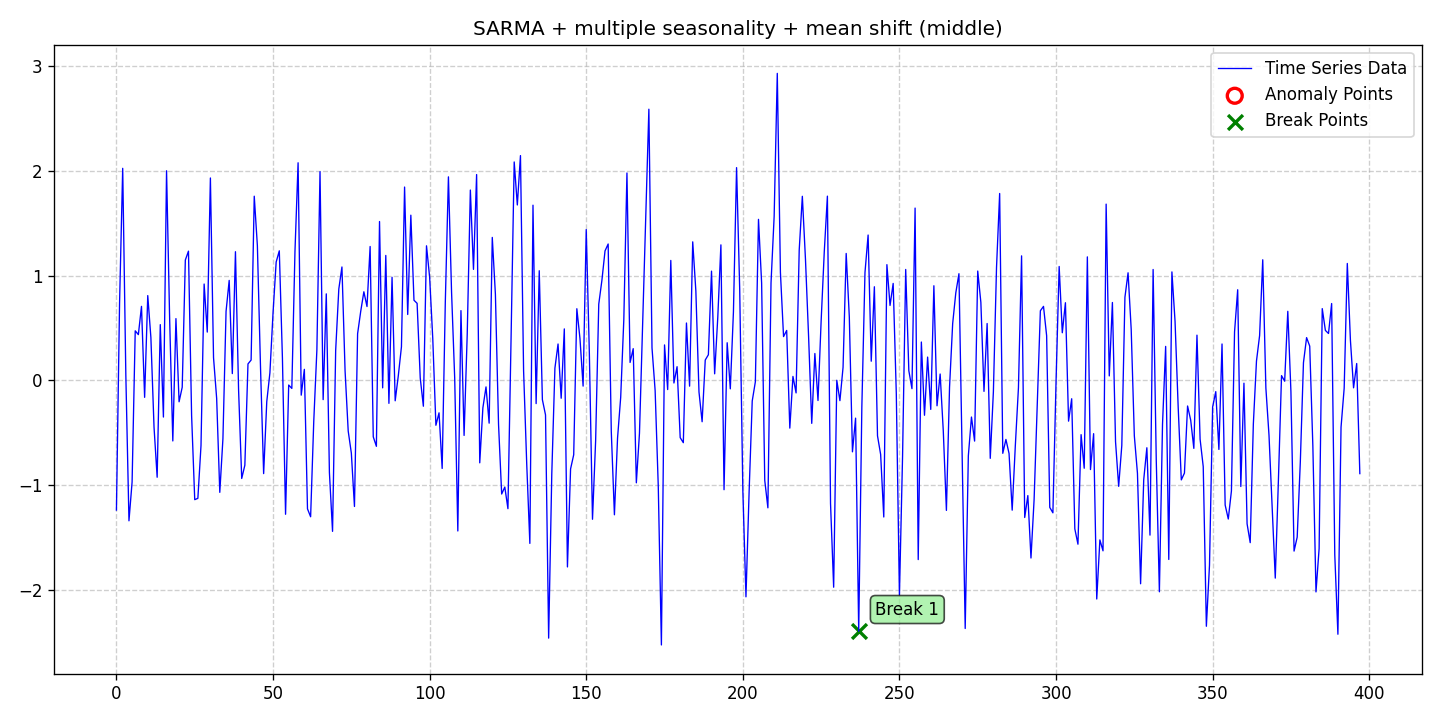

Source data for this figure (header and first rows):
date, data, stationary, det_lin_up, det_lin_down, det_quad, det_cubic, det_exp, det_damped, stoc_trend, volatility, single_seas, multiple_seas, point_anom_single, point_anom_multi, collect_anom, context_anom, mean_shift, var_shift, trend_shift, point_anom_count, point_anom_location, point_anom_point, collect_anom_count
2020-01-01, -1.24, 0, 0, 0, 0, 0, 0, 0, 0, 0, 1, 1, 0, 0, 0, 0, 1, 0, 0, 0, none, , 0
2020-01-02, 0.7399, 0, 0, 0, 0, 0, 0, 0, 0, 0, 1, 1, 0, 0, 0, 0, 1, 0, 0, 0, none, , 0
2020-01-03, 2.026, 0, 0, 0, 0, 0, 0, 0, 0, 0, 1, 1, 0, 0, 0, 0, 1, 0, 0, 0, none, , 0
2020-01-04, 0.05015, 0, 0, 0, 0, 0, 0, 0, 0, 0, 1, 1, 0, 0, 0, 0, 1, 0, 0, 0, none, , 0
2020-01-05, -1.343, 0, 0, 0, 0, 0, 0, 0, 0, 0, 1, 1, 0, 0, 0, 0, 1, 0, 0, 0, none, , 0
2020-01-06, -0.972, 0, 0, 0, 0, 0, 0, 0, 0, 0, 1, 1, 0, 0, 0, 0, 1, 0, 0, 0, none, , 0
2020-01-07, 0.4727, 0, 0, 0, 0, 0, 0, 0, 0, 0, 1, 1, 0, 0, 0, 0, 1, 0, 0, 0, none, , 0
2020-01-08, 0.4366, 0, 0, 0, 0, 0, 0, 0, 0, 0, 1, 1, 0, 0, 0, 0, 1, 0, 0, 0, none, , 0
2020-01-09, 0.7064, 0, 0, 0, 0, 0, 0, 0, 0, 0, 1, 1, 0, 0, 0, 0, 1, 0, 0, 0, none, , 0
2020-01-10, -0.1629, 0, 0, 0, 0, 0, 0, 0, 0, 0, 1, 1, 0, 0, 0, 0, 1, 0, 0, 0, none, , 0
2020-01-11, 0.8094, 0, 0, 0, 0, 0, 0, 0, 0, 0, 1, 1, 0, 0, 0, 0, 1, 0, 0, 0, none, , 0
2020-01-12, 0.4085, 0, 0, 0, 0, 0, 0, 0, 0, 0, 1, 1, 0, 0, 0, 0, 1, 0, 0, 0, none, , 0
2020-01-13, -0.4467, 0, 0, 0, 0, 0, 0, 0, 0, 0, 1, 1, 0, 0, 0, 0, 1, 0, 0, 0, none, , 0
2020-01-14, -0.9266, 0, 0, 0, 0, 0, 0, 0, 0, 0, 1, 1, 0, 0, 0, 0, 1, 0, 0, 0, none, , 0
2020-01-15, 0.5319, 0, 0, 0, 0, 0, 0, 0, 0, 0, 1, 1, 0, 0, 0, 0, 1, 0, 0, 0, none, , 0
2020-01-16, -0.3512, 0, 0, 0, 0, 0, 0, 0, 0, 0, 1, 1, 0, 0, 0, 0, 1, 0, 0, 0, none, , 0
2020-01-17, 2.002, 0, 0, 0, 0, 0, 0, 0, 0, 0, 1, 1, 0, 0, 0, 0, 1, 0, 0, 0, none, , 0
2020-01-18, 0.5708, 0, 0, 0, 0, 0, 0, 0, 0, 0, 1, 1, 0, 0, 0, 0, 1, 0, 0, 0, none, , 0
2020-01-19, -0.5795, 0, 0, 0, 0, 0, 0, 0, 0, 0, 1, 1, 0, 0, 0, 0, 1, 0, 0, 0, none, , 0
2020-01-20, 0.5894, 0, 0, 0, 0, 0, 0, 0, 0, 0, 1, 1, 0, 0, 0, 0, 1, 0, 0, 0, none, , 0
2020-01-21, -0.2054, 0, 0, 0, 0, 0, 0, 0, 0, 0, 1, 1, 0, 0, 0, 0, 1, 0, 0, 0, none, , 0
2020-01-22, -0.06667, 0, 0, 0, 0, 0, 0, 0, 0, 0, 1, 1, 0, 0, 0, 0, 1, 0, 0, 0, none, , 0
2020-01-23, 1.15, 0, 0, 0, 0, 0, 0, 0, 0, 0, 1, 1, 0, 0, 0, 0, 1, 0, 0, 0, none, , 0
2020-01-24, 1.234, 0, 0, 0, 0, 0, 0, 0, 0, 0, 1, 1, 0, 0, 0, 0, 1, 0, 0, 0, none, , 0
2020-01-25, -0.336, 0, 0, 0, 0, 0, 0, 0, 0, 0, 1, 1, 0, 0, 0, 0, 1, 0, 0, 0, none, , 0
2020-01-26, -1.141, 0, 0, 0, 0, 0, 0, 0, 0, 0, 1, 1, 0, 0, 0, 0, 1, 0, 0, 0, none, , 0
2020-01-27, -1.128, 0, 0, 0, 0, 0, 0, 0, 0, 0, 1, 1, 0, 0, 0, 0, 1, 0, 0, 0, none, , 0
2020-01-28, -0.6246, 0, 0, 0, 0, 0, 0, 0, 0, 0, 1, 1, 0, 0, 0, 0, 1, 0, 0, 0, none, , 0
2020-01-29, 0.9199, 0, 0, 0, 0, 0, 0, 0, 0, 0, 1, 1, 0, 0, 0, 0, 1, 0, 0, 0, none, , 0
2020-01-30, 0.4607, 0, 0, 0, 0, 0, 0, 0, 0, 0, 1, 1, 0, 0, 0, 0, 1, 0, 0, 0, none, , 0
2020-01-31, 1.933, 0, 0, 0, 0, 0, 0, 0, 0, 0, 1, 1, 0, 0, 0, 0, 1, 0, 0, 0, none, , 0
2020-02-01, 0.2164, 0, 0, 0, 0, 0, 0, 0, 0, 0, 1, 1, 0, 0, 0, 0, 1, 0, 0, 0, none, , 0
2020-02-02, -0.1732, 0, 0, 0, 0, 0, 0, 0, 0, 0, 1, 1, 0, 0, 0, 0, 1, 0, 0, 0, none, , 0
2020-02-03, -1.071, 0, 0, 0, 0, 0, 0, 0, 0, 0, 1, 1, 0, 0, 0, 0, 1, 0, 0, 0, none, , 0
2020-02-04, -0.5586, 0, 0, 0, 0, 0, 0, 0, 0, 0, 1, 1, 0, 0, 0, 0, 1, 0, 0, 0, none, , 0
2020-02-05, 0.6585, 0, 0, 0, 0, 0, 0, 0, 0, 0, 1, 1, 0, 0, 0, 0, 1, 0, 0, 0, none, , 0
2020-02-06, 0.9546, 0, 0, 0, 0, 0, 0, 0, 0, 0, 1, 1, 0, 0, 0, 0, 1, 0, 0, 0, none, , 0
2020-02-07, 0.06411, 0, 0, 0, 0, 0, 0, 0, 0, 0, 1, 1, 0, 0, 0, 0, 1, 0, 0, 0, none, , 0
2020-02-08, 1.229, 0, 0, 0, 0, 0, 0, 0, 0, 0, 1, 1, 0, 0, 0, 0, 1, 0, 0, 0, none, , 0
2020-02-09, -0.09254, 0, 0, 0, 0, 0, 0, 0, 0, 0, 1, 1, 0, 0, 0, 0, 1, 0, 0, 0, none, , 0
2020-02-10, -0.9382, 0, 0, 0, 0, 0, 0, 0, 0, 0, 1, 1, 0, 0, 0, 0, 1, 0, 0, 0, none, , 0
2020-02-11, -0.8117, 0, 0, 0, 0, 0, 0, 0, 0, 0, 1, 1, 0, 0, 0, 0, 1, 0, 0, 0, none, , 0
2020-02-12, 0.1563, 0, 0, 0, 0, 0, 0, 0, 0, 0, 1, 1, 0, 0, 0, 0, 1, 0, 0, 0, none, , 0
2020-02-13, 0.1934, 0, 0, 0, 0, 0, 0, 0, 0, 0, 1, 1, 0, 0, 0, 0, 1, 0, 0, 0, none, , 0
2020-02-14, 1.759, 0, 0, 0, 0, 0, 0, 0, 0, 0, 1, 1, 0, 0, 0, 0, 1, 0, 0, 0, none, , 0
2020-02-15, 1.287, 0, 0, 0, 0, 0, 0, 0, 0, 0, 1, 1, 0, 0, 0, 0, 1, 0, 0, 0, none, , 0
2020-02-16, 0.1256, 0, 0, 0, 0, 0, 0, 0, 0, 0, 1, 1, 0, 0, 0, 0, 1, 0, 0, 0, none, , 0
2020-02-17, -0.8916, 0, 0, 0, 0, 0, 0, 0, 0, 0, 1, 1, 0, 0, 0, 0, 1, 0, 0, 0, none, , 0
2020-02-18, -0.2036, 0, 0, 0, 0, 0, 0, 0, 0, 0, 1, 1, 0, 0, 0, 0, 1, 0, 0, 0, none, , 0
2020-02-19, 0.07119, 0, 0, 0, 0, 0, 0, 0, 0, 0, 1, 1, 0, 0, 0, 0, 1, 0, 0, 0, none, , 0
2020-02-20, 0.6442, 0, 0, 0, 0, 0, 0, 0, 0, 0, 1, 1, 0, 0, 0, 0, 1, 0, 0, 0, none, , 0
2020-02-21, 1.13, 0, 0, 0, 0, 0, 0, 0, 0, 0, 1, 1, 0, 0, 0, 0, 1, 0, 0, 0, none, , 0
2020-02-22, 1.237, 0, 0, 0, 0, 0, 0, 0, 0, 0, 1, 1, 0, 0, 0, 0, 1, 0, 0, 0, none, , 0
2020-02-23, 0.2088, 0, 0, 0, 0, 0, 0, 0, 0, 0, 1, 1, 0, 0, 0, 0, 1, 0, 0, 0, none, , 0
2020-02-24, -1.28, 0, 0, 0, 0, 0, 0, 0, 0, 0, 1, 1, 0, 0, 0, 0, 1, 0, 0, 0, none, , 0
2020-02-25, -0.04545, 0, 0, 0, 0, 0, 0, 0, 0, 0, 1, 1, 0, 0, 0, 0, 1, 0, 0, 0, none, , 0
2020-02-26, -0.07756, 0, 0, 0, 0, 0, 0, 0, 0, 0, 1, 1, 0, 0, 0, 0, 1, 0, 0, 0, none, , 0
2020-02-27, 1.228, 0, 0, 0, 0, 0, 0, 0, 0, 0, 1, 1, 0, 0, 0, 0, 1, 0, 0, 0, none, , 0
2020-02-28, 2.079, 0, 0, 0, 0, 0, 0, 0, 0, 0, 1, 1, 0, 0, 0, 0, 1, 0, 0, 0, none, , 0
2020-02-29, -0.142, 0, 0, 0, 0, 0, 0, 0, 0, 0, 1, 1, 0, 0, 0, 0, 1, 0, 0, 0, none, , 0
... 338 more rows
